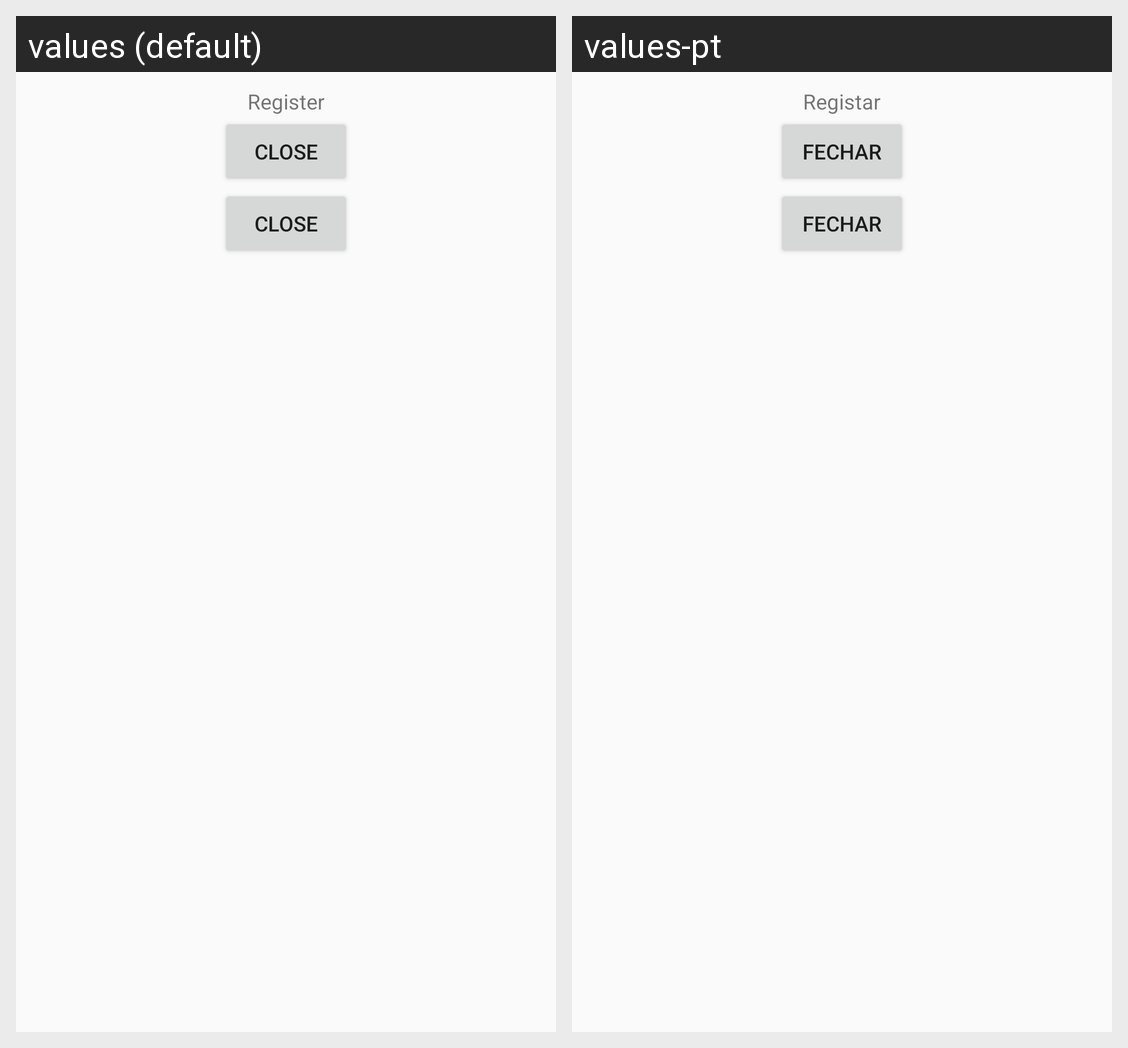

This grid shows one Android layout under two languages. Give, for every string resource on the screen, its name, the default text and each shown locale's text.
Android screen res/layout/tour_save_dialog.xml rendered under 2 locales, left to right: values (default), values-pt. Device: Nexus 5 (rendered at 1080×1920; each locale shown at half size, 540×960, under a caption strip naming it); theme AppTheme.
Strings drawn on this screen, with the default value and each locale's value (text and hints the layout hard-codes, and strings that could not be matched under every locale, appear in the picture but are not listed):

action_sign_in_short
  values: Register
  values-pt: Registar

close_string
  values: Close
  values-pt: Fechar
